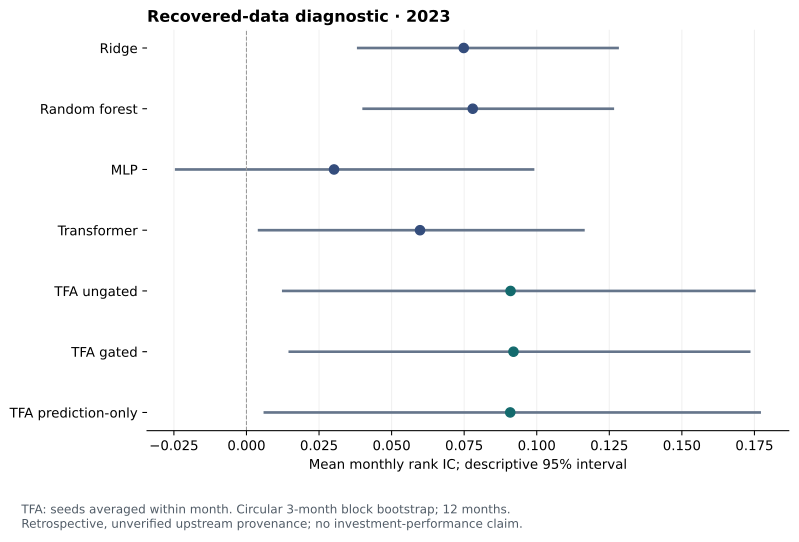

Source data for this figure (header and first rows):
variant, label, mean_ic, seed_count, seed_min, seed_max, ci_low, ci_high
ridge, Ridge, 0.07485, 1, 0.07485, 0.07485, 0.03851, 0.1278
random_forest, Random forest, 0.07795, 1, 0.07795, 0.07795, 0.04038, 0.1262
mlp, MLP, 0.03017, 1, 0.03017, 0.03017, -0.0242, 0.09873
transformer, Transformer, 0.05979, 1, 0.05979, 0.05979, 0.004357, 0.1161
ungated, TFA ungated, 0.09098, 3, 0.08594, 0.1004, 0.01268, 0.175
gated, TFA gated, 0.09199, 3, 0.07311, 0.1207, 0.01493, 0.1732
gated_prediction_only, TFA prediction-only, 0.09087, 3, 0.07215, 0.1192, 0.006341, 0.1768
